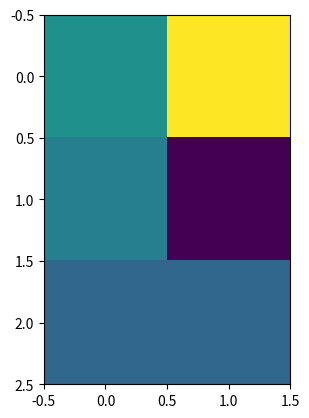

Reproduce this figure in Python.
import numpy as numpy
import matplotlib.pyplot as matpyplot

a = numpy.zeros([3,2])
print(a)

a[0,0] = 15
a[0,1] = 59
a[1,0] = 9
a[1,1] = -29

matpyplot.imshow(a, interpolation="nearest")


matpyplot.show()

